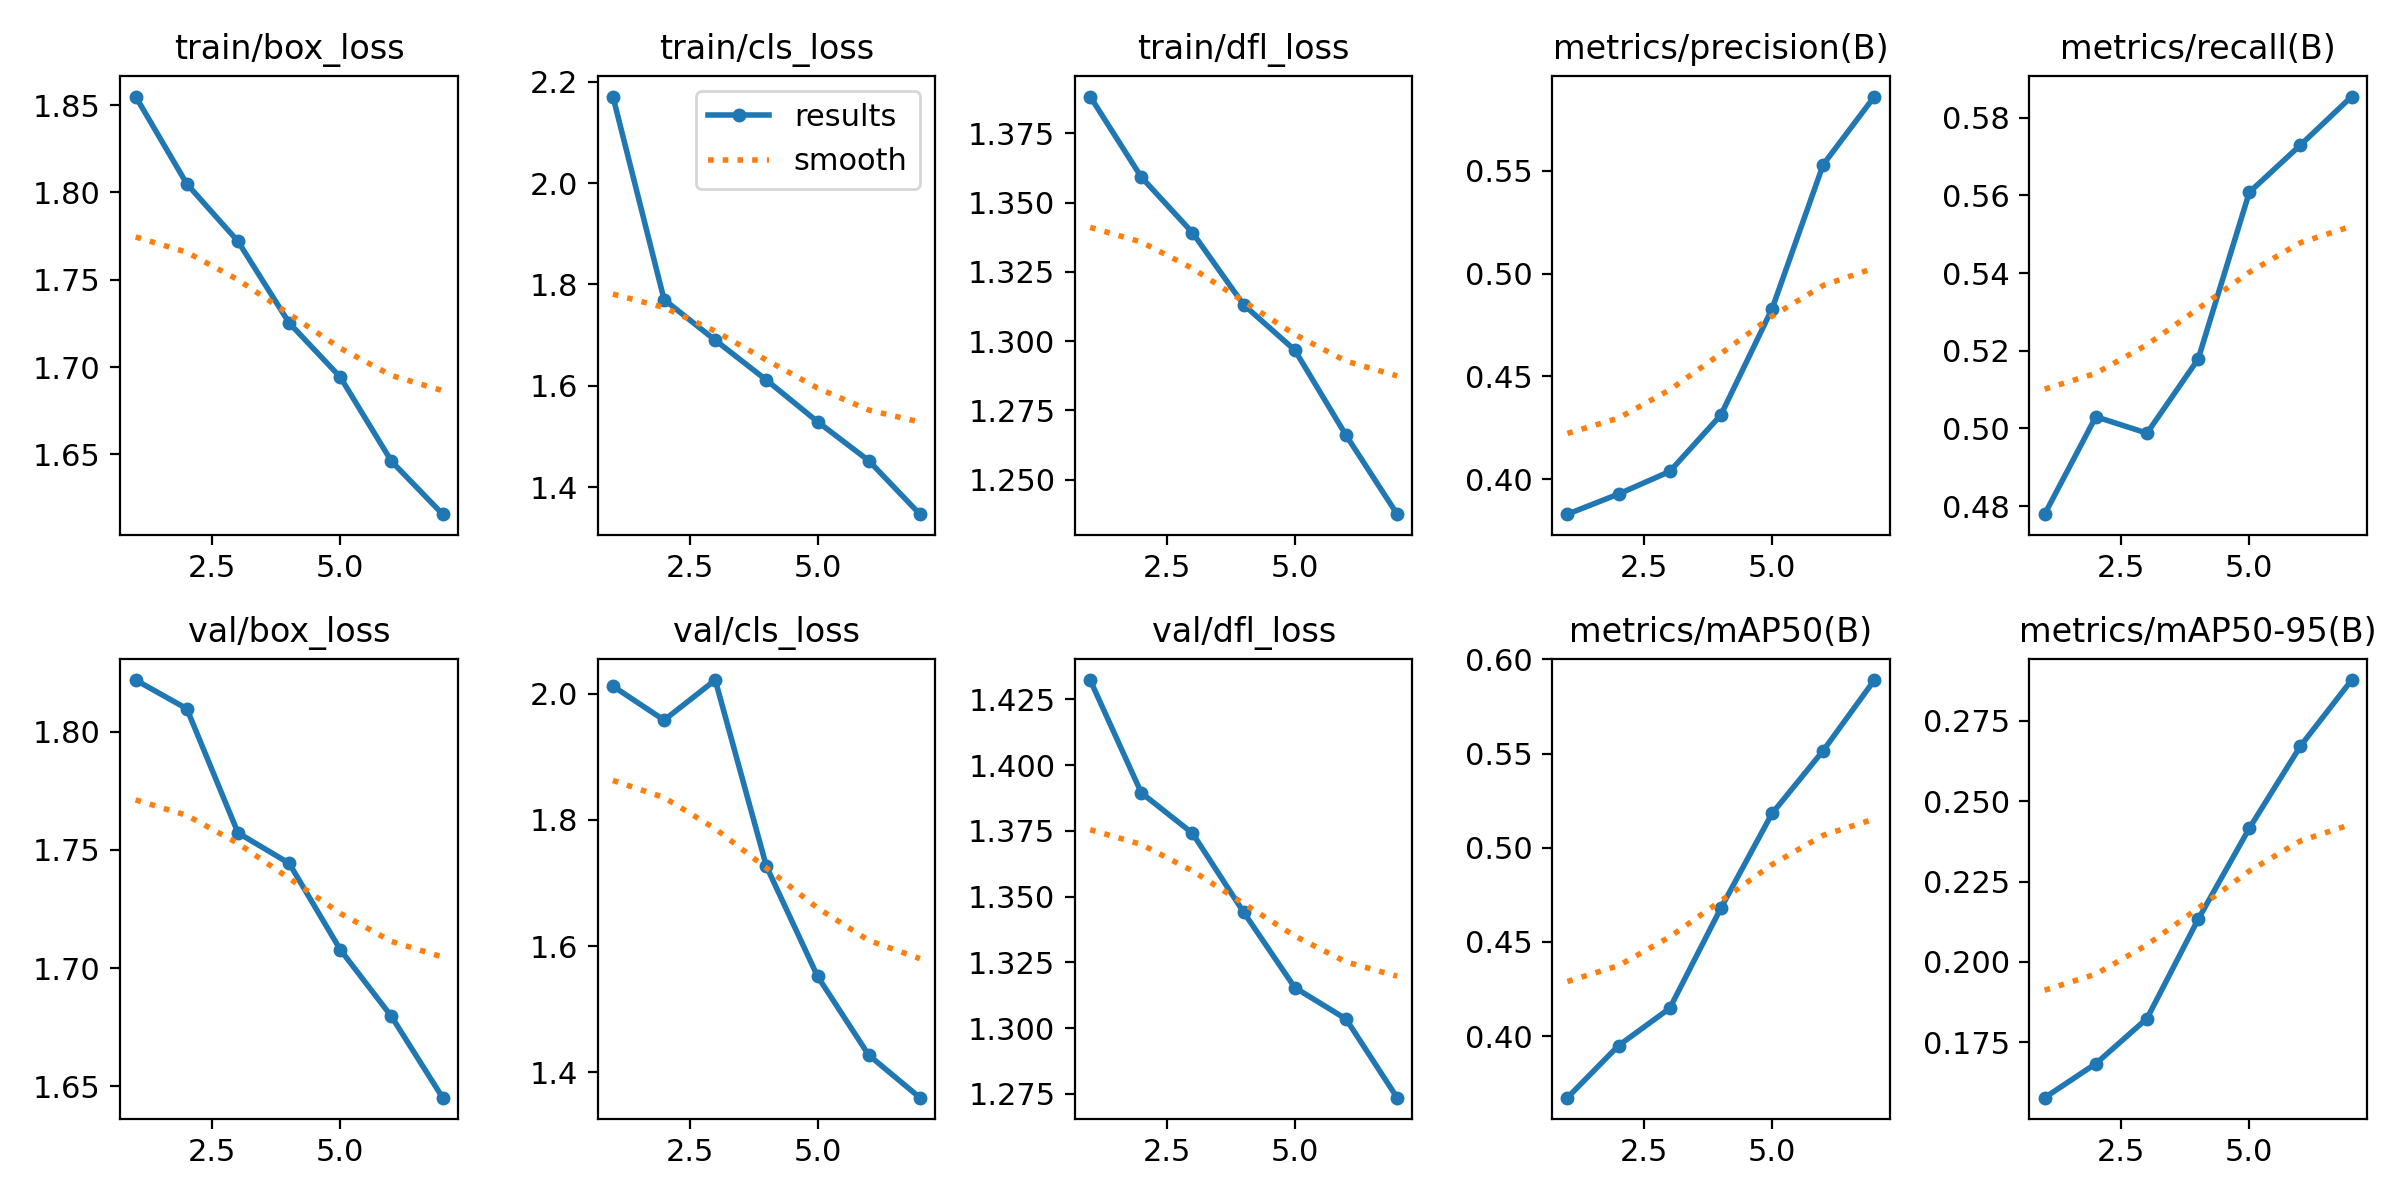

Data behind this chart, as committed beside it:
epoch, time, train/box_loss, train/cls_loss, train/dfl_loss, metrics/precision(B), metrics/recall(B), metrics/mAP50(B), metrics/mAP50-95(B), val/box_loss, val/cls_loss, val/dfl_loss, lr/pg0, lr/pg1, lr/pg2
1, 3004, 1.855, 2.171, 1.388, 0.383, 0.4779, 0.3673, 0.1578, 1.822, 2.012, 1.432, 0.0003683, 0.0003683, 0.0003683
2, 6068, 1.805, 1.77, 1.359, 0.3928, 0.503, 0.395, 0.1683, 1.81, 1.958, 1.389, 0.0006341, 0.0006341, 0.0006341
3, 9088, 1.772, 1.69, 1.339, 0.4038, 0.4988, 0.4148, 0.1824, 1.757, 2.021, 1.374, 0.0007953, 0.0007953, 0.0007953
4, 12095, 1.725, 1.611, 1.313, 0.4312, 0.5179, 0.468, 0.2133, 1.744, 1.726, 1.344, 0.0006396, 0.0006396, 0.0006396
5, 15120, 1.694, 1.529, 1.297, 0.4829, 0.5608, 0.5182, 0.2416, 1.708, 1.552, 1.315, 0.0004825, 0.0004825, 0.0004825
6, 18171, 1.646, 1.452, 1.266, 0.553, 0.573, 0.5516, 0.2672, 1.68, 1.427, 1.304, 0.0003254, 0.0003254, 0.0003254
7, 21184, 1.616, 1.347, 1.238, 0.586, 0.5855, 0.5891, 0.2877, 1.645, 1.36, 1.274, 0.0001682, 0.0001682, 0.0001682
